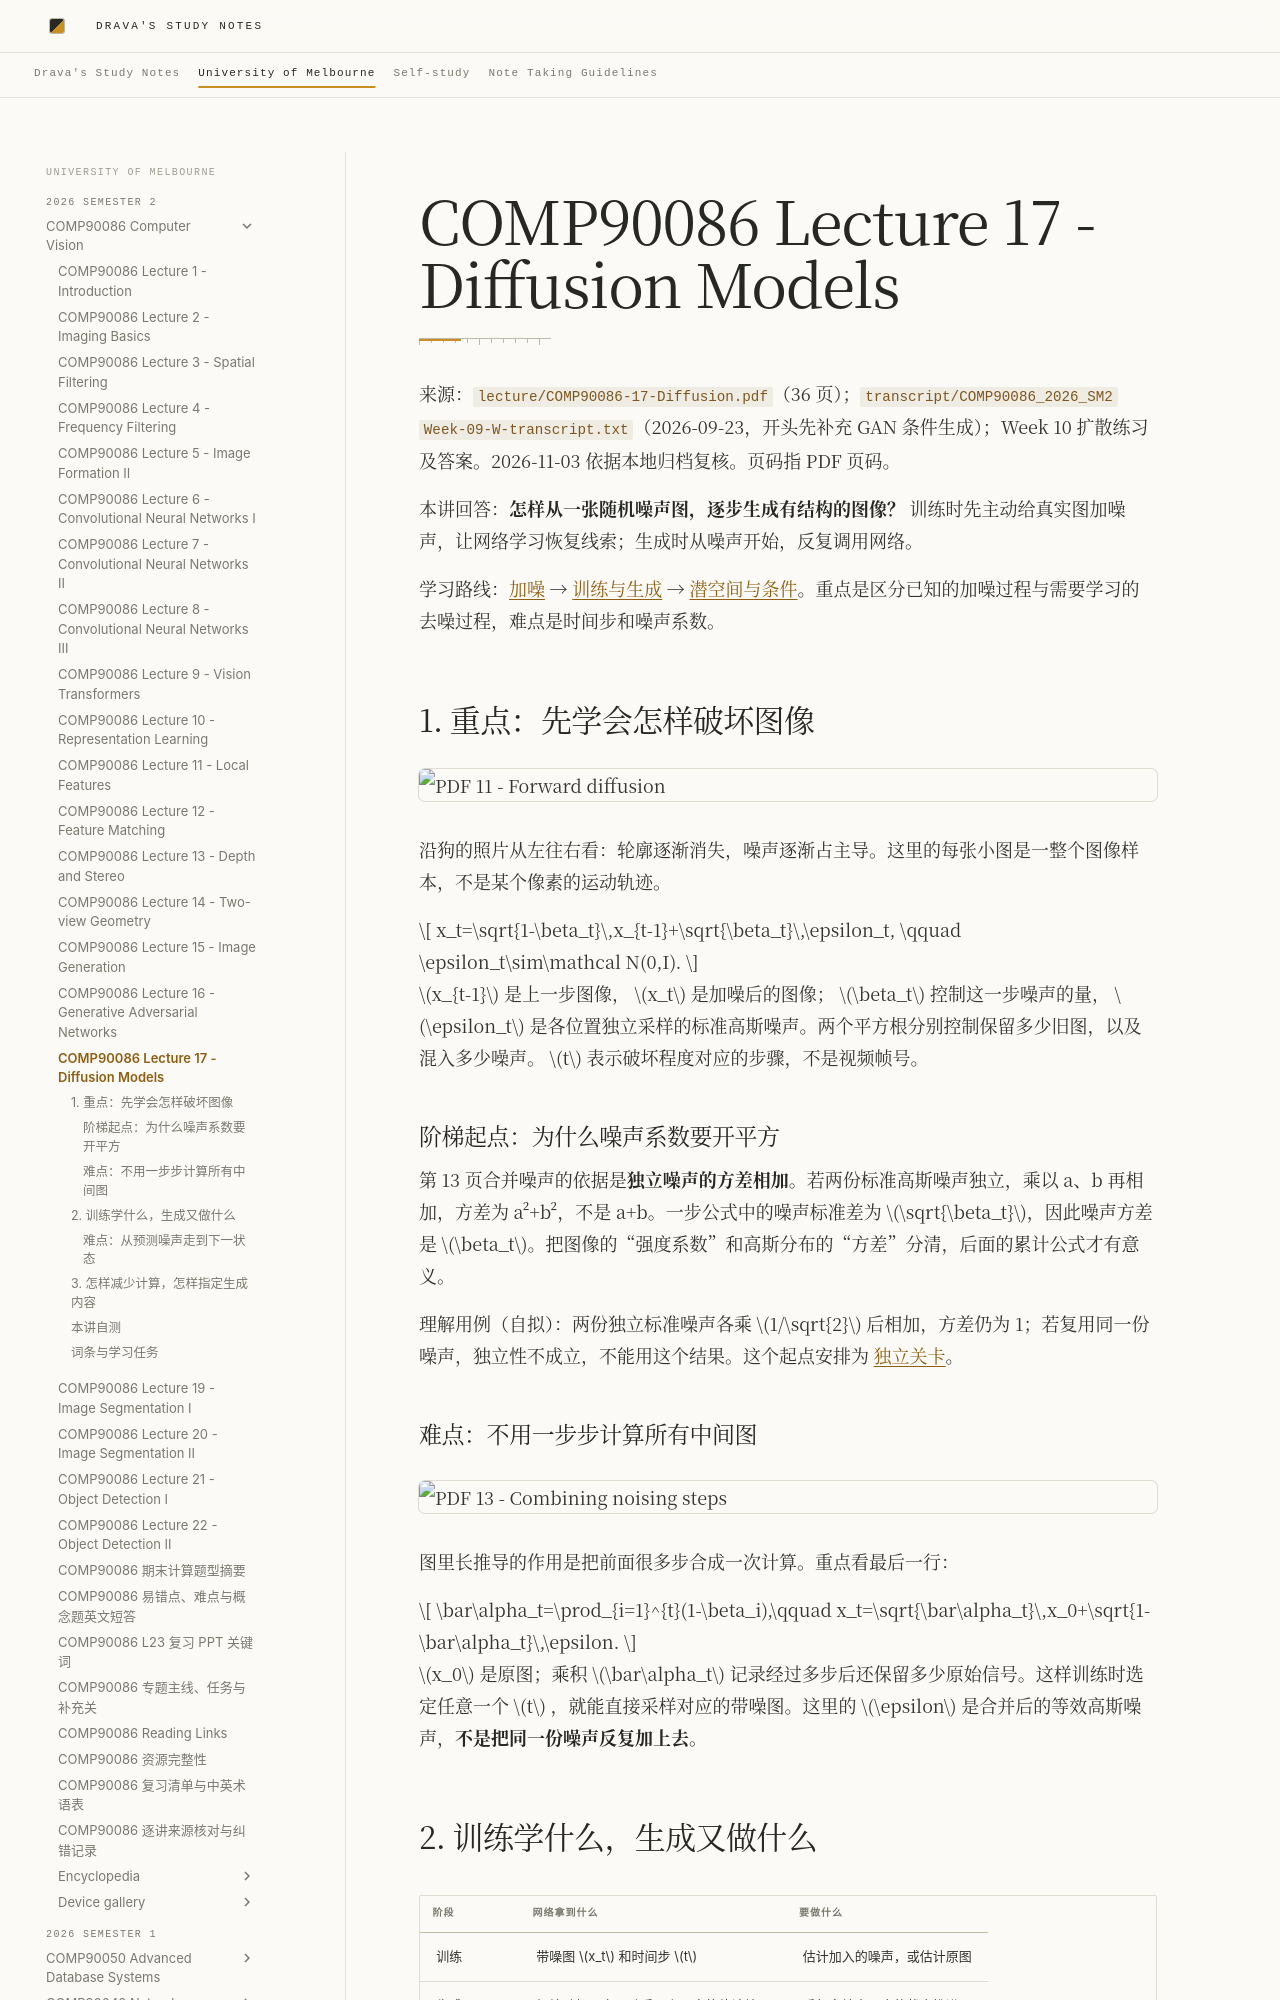

repository: DravaMmonk/study-notes · page: Unimelb/26S2/CV/17-diffusion.html · generator: mkdocs

# COMP90086 Lecture 17 - Diffusion Models

来源：`lecture/COMP90086-17-Diffusion.pdf`（36 页）；`transcript/COMP90086_2026_SM2 Week-09-W-transcript.txt`（2026-09-23，开头先补充 GAN 条件生成）；Week 10 扩散练习及答案。2026-11-03 依据本地归档复核。页码指 PDF 页码。

本讲回答：**怎样从一张随机噪声图，逐步生成有结构的图像？** 训练时先主动给真实图加噪声，让网络学习恢复线索；生成时从噪声开始，反复调用网络。

学习路线：[加噪](#topic-1) → [训练与生成](#topic-2) → [潜空间与条件](#topic-3)。重点是区分已知的加噪过程与需要学习的去噪过程，难点是时间步和噪声系数。

<a id="topic-1"></a>
## 1. 重点：先学会怎样破坏图像

![PDF 11 - Forward diffusion](assets/17-diffusion/slide-11.png)

沿狗的照片从左往右看：轮廓逐渐消失，噪声逐渐占主导。这里的每张小图是一整个图像样本，不是某个像素的运动轨迹。

$$
x_t=\sqrt{1-\beta_t}\,x_{t-1}+\sqrt{\beta_t}\,\epsilon_t,
\qquad \epsilon_t\sim\mathcal N(0,I).
$$

 $x_{t-1}$ 是上一步图像， $x_t$ 是加噪后的图像； $\beta_t$ 控制这一步噪声的量， $\epsilon_t$ 是各位置独立采样的标准高斯噪声。两个平方根分别控制保留多少旧图，以及混入多少噪声。 $t$ 表示破坏程度对应的步骤，不是视频帧号。

### 阶梯起点：为什么噪声系数要开平方

第 13 页合并噪声的依据是**独立噪声的方差相加**。若两份标准高斯噪声独立，乘以 a、b 再相加，方差为 a²+b²，不是 a+b。一步公式中的噪声标准差为 $\sqrt{\beta_t}$，因此噪声方差是 $\beta_t$。把图像的“强度系数”和高斯分布的“方差”分清，后面的累计公式才有意义。

理解用例（自拟）：两份独立标准噪声各乘 $1/\sqrt{2}$ 后相加，方差仍为 1；若复用同一份噪声，独立性不成立，不能用这个结果。这个起点安排为 [独立关卡](encyclopedia/05-generation.md#gaussian-noise)。

### 难点：不用一步步计算所有中间图

![PDF 13 - Combining noising steps](assets/17-diffusion/slide-13.png)

图里长推导的作用是把前面很多步合成一次计算。重点看最后一行：

$$
\bar\alpha_t=\prod_{i=1}^{t}(1-\beta_i),\qquad
x_t=\sqrt{\bar\alpha_t}\,x_0+\sqrt{1-\bar\alpha_t}\,\epsilon.
$$

 $x_0$ 是原图；乘积 $\bar\alpha_t$ 记录经过多步后还保留多少原始信号。这样训练时选定任意一个 $t$ ，就能直接采样对应的带噪图。这里的 $\epsilon$ 是合并后的等效高斯噪声，**不是把同一份噪声反复加上去**。

<a id="topic-2"></a>
